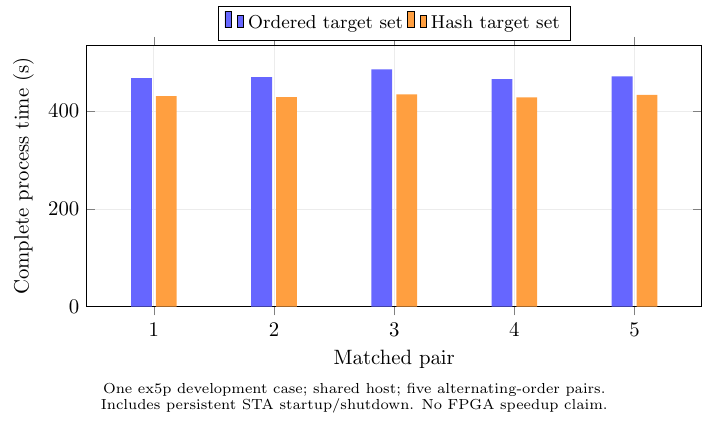

The file beside this chart, header and first rows:
pair	parent_seconds	candidate_seconds
1	468.2	431.1
2	470.1	429.1
3	485.9	434.7
4	466	428.5
5	471.4	433.4
